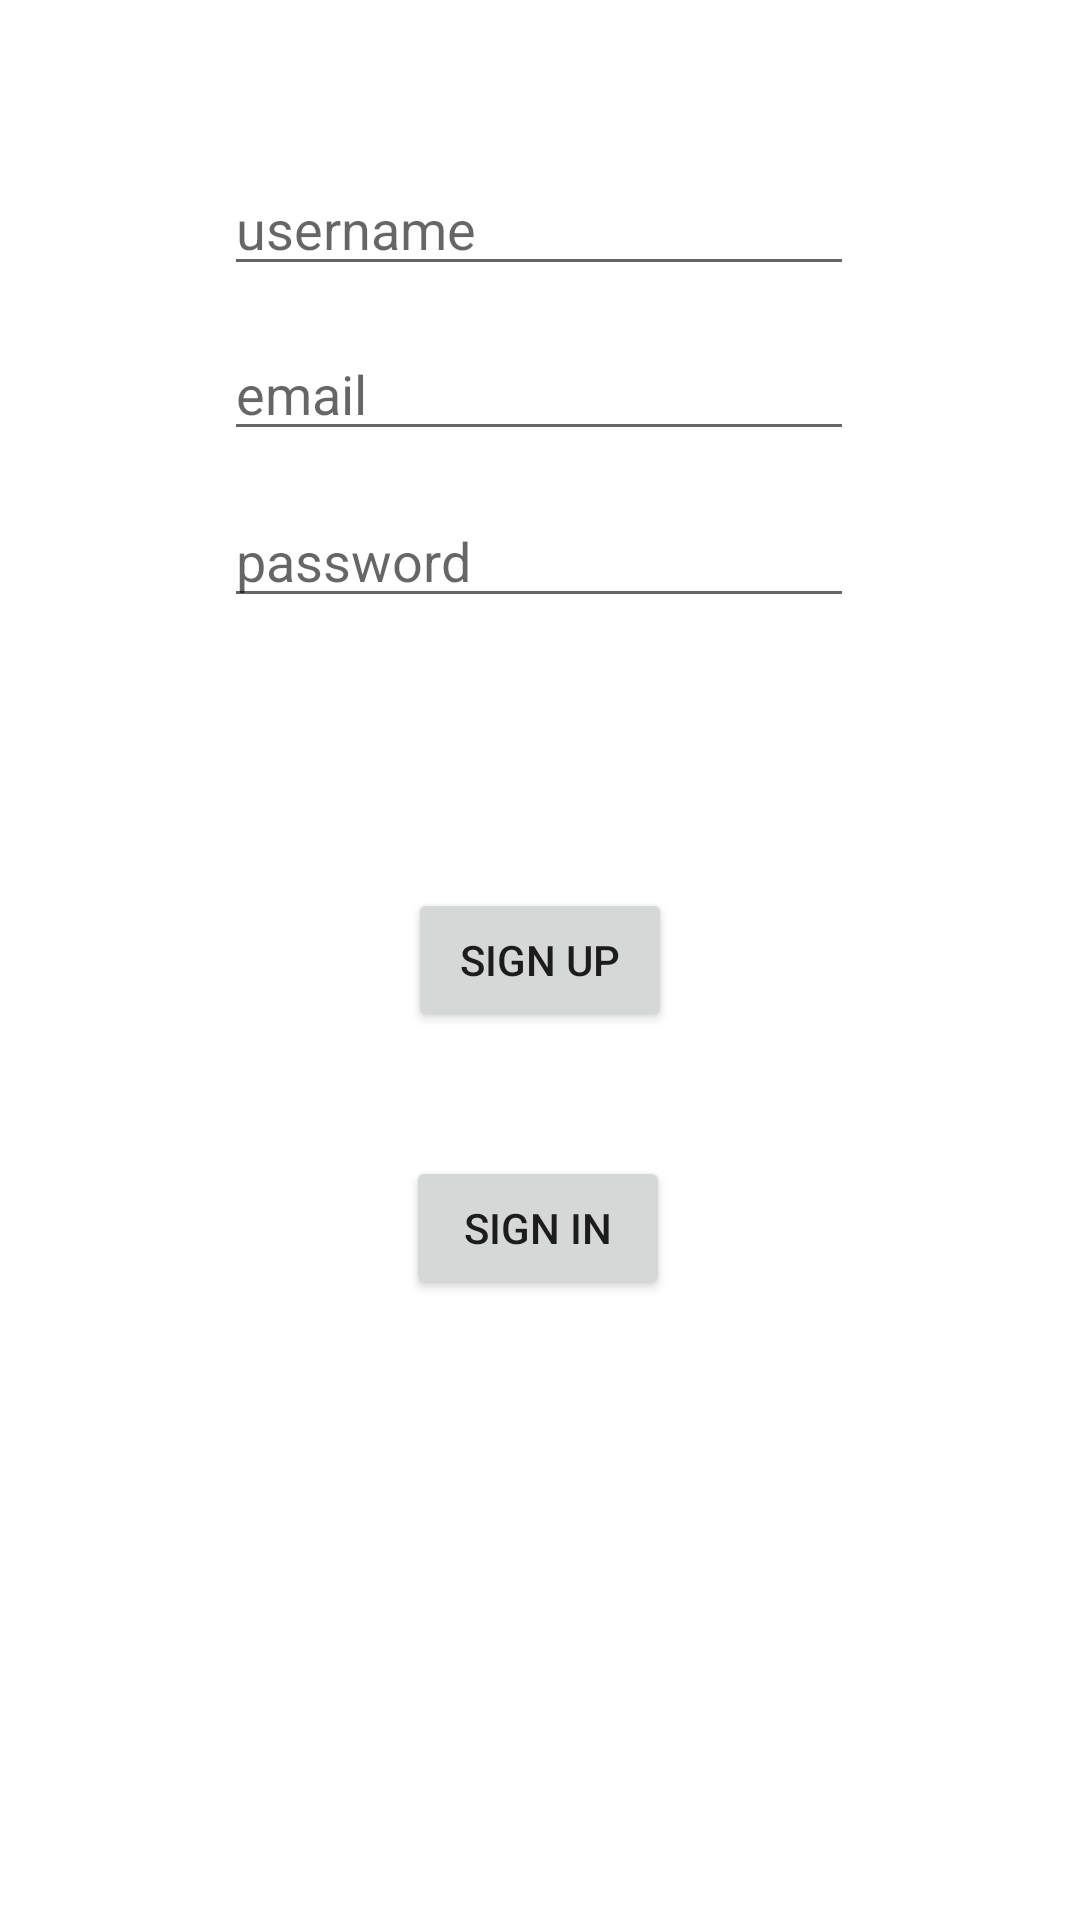

This screen was rendered from an Android layout file. Write that file and the resources it references.
<!-- AndroidManifest.xml: application theme Theme.FinalProjectUfs08 -->
<!-- res/layout/fragment_sign_up.xml -->
<?xml version="1.0" encoding="utf-8"?>
<FrameLayout xmlns:android="http://schemas.android.com/apk/res/android"
    xmlns:app="http://schemas.android.com/apk/res-auto"
    xmlns:tools="http://schemas.android.com/tools"
    android:layout_width="match_parent"
    android:layout_height="match_parent"
    tools:context=".fragments.SignUpFragment">

    <androidx.constraintlayout.widget.ConstraintLayout
        android:layout_width="match_parent"
        android:layout_height="match_parent">

        <EditText
            android:id="@+id/pwd_signIn_editText"
            android:layout_width="wrap_content"
            android:layout_height="wrap_content"
            android:ems="10"
            android:hint="password"
            android:inputType="textPassword"
            app:layout_constraintBottom_toBottomOf="parent"
            app:layout_constraintEnd_toEndOf="parent"
            app:layout_constraintHorizontal_bias="0.497"
            app:layout_constraintStart_toStartOf="parent"
            app:layout_constraintTop_toTopOf="parent"
            app:layout_constraintVertical_bias="0.275" />

        <EditText
            android:id="@+id/email_signIn_editText"
            android:layout_width="wrap_content"
            android:layout_height="wrap_content"
            android:ems="10"
            android:hint="email"
            android:inputType="textEmailAddress"
            app:layout_constraintBottom_toBottomOf="parent"
            app:layout_constraintEnd_toEndOf="parent"
            app:layout_constraintHorizontal_bias="0.497"
            app:layout_constraintStart_toStartOf="parent"
            app:layout_constraintTop_toTopOf="parent"
            app:layout_constraintVertical_bias="0.182" />

        <EditText
            android:id="@+id/name_editText"
            android:layout_width="wrap_content"
            android:layout_height="wrap_content"
            android:ems="10"
            android:hint="username"
            android:inputType="textEmailAddress"
            app:layout_constraintBottom_toBottomOf="parent"
            app:layout_constraintEnd_toEndOf="parent"
            app:layout_constraintHorizontal_bias="0.497"
            app:layout_constraintStart_toStartOf="parent"
            app:layout_constraintTop_toTopOf="parent"
            app:layout_constraintVertical_bias="0.09" />

        <Button
            android:id="@+id/signUp_btn"
            android:layout_width="wrap_content"
            android:layout_height="wrap_content"
            android:text="Sign Up"
            app:layout_constraintBottom_toBottomOf="parent"
            app:layout_constraintEnd_toEndOf="parent"
            app:layout_constraintStart_toStartOf="parent"
            app:layout_constraintTop_toTopOf="parent" />

        <Button
            android:id="@+id/ccc"
            android:layout_width="wrap_content"
            android:layout_height="wrap_content"
            android:text="Sign in"
            app:layout_constraintBottom_toBottomOf="parent"
            app:layout_constraintEnd_toEndOf="parent"
            app:layout_constraintHorizontal_bias="0.498"
            app:layout_constraintStart_toStartOf="parent"
            app:layout_constraintTop_toTopOf="parent"
            app:layout_constraintVertical_bias="0.651" />

    </androidx.constraintlayout.widget.ConstraintLayout>

</FrameLayout>
<!-- resources referenced by this layout -->
<resources>
  <style name="Theme.FinalProjectUfs08" parent="Theme.MaterialComponents.DayNight.DarkActionBar">
          
          <item name="colorPrimary">@color/purple_500</item>
          <item name="colorPrimaryVariant">@color/purple_700</item>
          <item name="colorOnPrimary">@color/white</item>
          
          <item name="colorSecondary">@color/teal_200</item>
          <item name="colorSecondaryVariant">@color/teal_700</item>
          <item name="colorOnSecondary">@color/black</item>
          
          <item name="android:statusBarColor">?attr/colorPrimaryVariant</item>
          
      </style>
  <!-- not gathered from this repository: default colours our renderer supplied (Android Studio template values) -->
  <color name="purple_500">#FF6200EE</color>
  <color name="purple_700">#FF3700B3</color>
  <color name="teal_200">#FF03DAC5</color>
  <color name="teal_700">#FF018786</color>
  <color name="black">#FF000000</color>
  <color name="white">#FFFFFFFF</color>
</resources>
